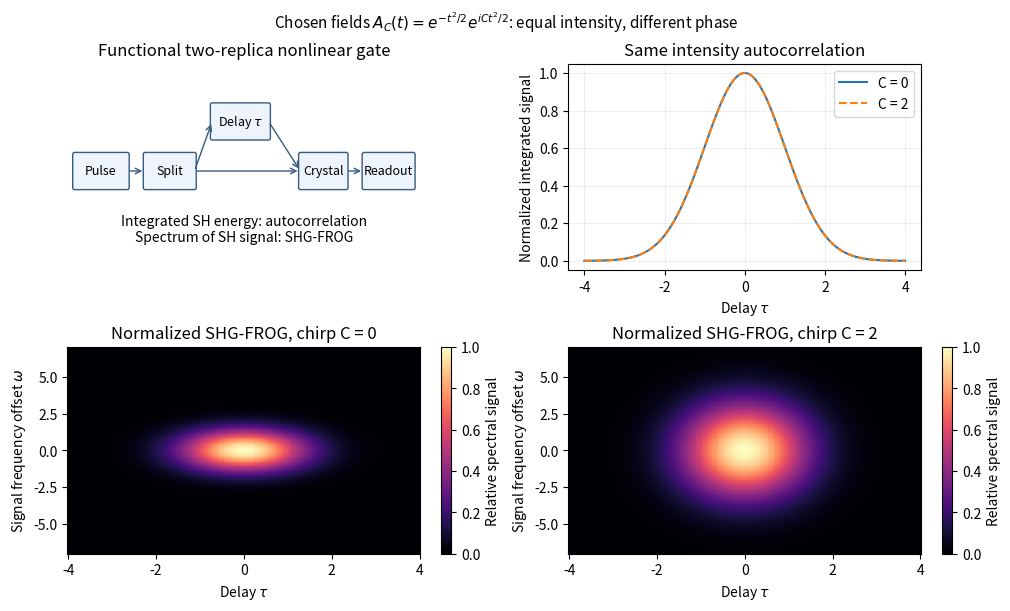

Here is the Python script that generated this plot:
"""Original nonlinear gate layout and analytic Gaussian SHG spectrograms. Output cwd."""
import numpy as np
import matplotlib.pyplot as plt
from matplotlib.patches import FancyBboxPatch
fig,ax=plt.subplots(2,2,figsize=(10,6),layout='constrained')
a=ax[0,0];a.set(xlim=(0,10),ylim=(0,5));a.axis('off')
def box(x,y,w,text):
 a.add_patch(FancyBboxPatch((x,y),w,.8,boxstyle='round,pad=.05',facecolor='#edf4fc',edgecolor='#365b80'));a.text(x+w/2,y+.4,text,ha='center',va='center',fontsize=9)
def arrow(x,y,xx,yy):a.annotate('',xy=(xx,yy),xytext=(x,y),arrowprops=dict(arrowstyle='->',color='#365b80'))
box(.2,2,1.5,'Pulse');box(2.2,2,1.4,'Split');box(4.1,3.2,1.6,r'Delay $\tau$');box(6.6,2,1.3,'Crystal');box(8.4,2,1.4,'Readout');arrow(1.7,2.4,2.2,2.4);arrow(3.6,2.4,4.1,3.6);arrow(5.7,3.6,6.6,2.4);arrow(3.6,2.4,6.6,2.4);arrow(7.9,2.4,8.4,2.4);a.text(5,.7,'Integrated SH energy: autocorrelation\nSpectrum of SH signal: SHG-FROG',ha='center',fontsize=10);a.set_title('Functional two-replica nonlinear gate')
tau=np.linspace(-4,4,201);omega=np.linspace(-7,7,251);tt,ww=np.meshgrid(tau,omega)
a=ax[0,1];a.plot(tau,np.exp(-tau*tau/2),label='C = 0');a.plot(tau,np.exp(-tau*tau/2),'--',label='C = 2');a.set(xlabel=r'Delay $\tau$',ylabel='Normalized integrated signal',title='Same intensity autocorrelation');a.legend();a.grid(alpha=.2)
for a,C in zip(ax[1],[0,2]):
 trace=np.exp(-tt*tt/2-ww*ww/(2*(1+C*C)))
 im=a.pcolormesh(tau,omega,trace,cmap='magma',shading='auto',vmin=0,vmax=1);a.set(xlabel=r'Delay $\tau$',ylabel=r'Signal frequency offset $\omega$',title=f'Normalized SHG-FROG, chirp C = {C}');fig.colorbar(im,ax=a,label='Relative spectral signal')
fig.suptitle(r'Chosen fields $A_C(t)=e^{-t^2/2}e^{iCt^2/2}$: equal intensity, different phase',fontsize=11)
fig.savefig('paper-1-pulse-measurement.png',dpi=150,facecolor='white')
